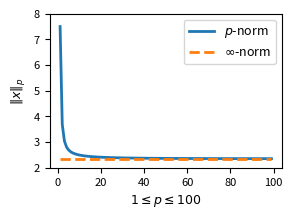

Here is the Python script that generated this plot:
#!/usr/bin/python3
import numpy as np
import matplotlib.pyplot as plt

# Make an arbitrary vector
x = np.array([1.2, 0.5, -0.1, 2.3, -1.05, -2.35])

# Calculate the p-norm for a range of values of p
pr = np.arange(1, 100)
nx = [np.linalg.norm(x, p) for p in pr]

# Calculate the infinity norm
ni = [np.linalg.norm(x, np.inf)] * len(pr)
# The multiplication by len(pr) is to make the
# lengths match for plotting

# Plot the norms
fig, ax = plt.subplots(figsize=(3, 2), dpi=300)
ax.plot(pr, nx, label='$p$-norm', color='tab:blue', lw=2)
ax.plot(pr, ni, '--', label='$\infty$-norm', color='tab:orange', lw=2)

# Formatting
ax.set_ylim(2, 8)
ax.set_xlabel('$1 \leq p \leq 100$', fontsize=9)
ax.set_ylabel('$\|x\|_p$', fontsize=9)
ax.legend(loc='upper right', fontsize=9)
# Prettify
ax.tick_params(axis='both', which='major', labelsize=8)
ax.tick_params(axis='both', which='minor', bottom=False, left=False)
ax.tick_params(axis='both', which='both', right=False, top=False)
plt.show()